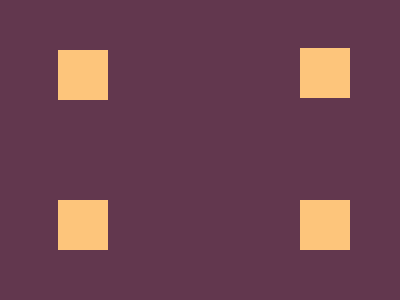

Write the HTML and CSS that draws this image.

<!DOCTYPE html>
<html lang="en">
<head>
    <meta charset="UTF-8">
    <meta http-equiv="X-UA-Compatible" content="IE=edge">
    <meta name="viewport" content="width=device-width, initial-scale=1.0">
    <title>Document</title>
</head>
<body>
    <div class="top-left"></div>
<div class="bottom-left"></div>
<div class="top-right"></div>
<div class="bottom-right"></div>
<style>
  body{
    background:#62374e;
    
  }
  .top-left{
    width: 50px;
    height: 50px;
    background: #fdc57b;
    transform:translate(50px,42px);
  }
  .bottom-right{
    width: 50px;
    height: 50px;
    background: #fdc57b;
    transform:translate(292px,42px);
    
  }
  .top-right{
    width: 50px;
    height: 50px;
    background: #fdc57b;
    transform:translate(292px,-60px);
    
  }
  .bottom-left{
    width: 50px;
    height: 50px;
    background: #fdc57b;
    transform:translate(50px,142px);
  }
</style>

<!-- OBJECTIVE -->
<!-- Write HTML/CSS in this editor and replicate the given target image in the least code possible. What you write here, renders as it is -->

<!-- SCORING -->
<!-- The score is calculated based on the number of characters you use (this comment included :P) and how close you replicate the image. Read the FAQS (https://cssbattle.dev/faqs) for more info. -->

<!-- IMPORTANT: remove the comments before submitting -->
</body>
</html>